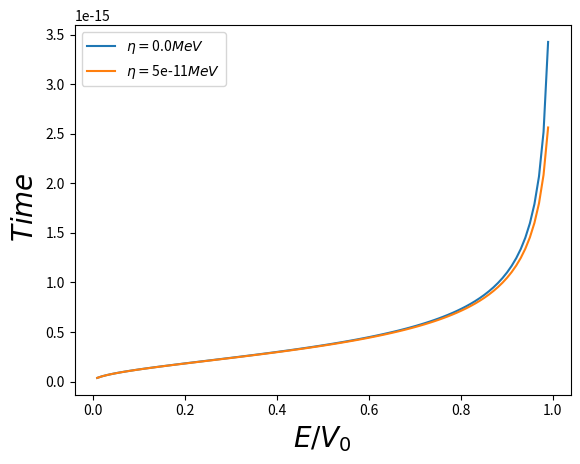

Write the Python code that produced this figure.
import numpy as np
import matplotlib.pyplot as plt
from scipy import integrate



'''
%%%%%%%%%%%%%%%%%%%% Funciones utilizadas en el calculo del tiempo %%%%%%%%%%%%%%%%%%%%%%%%%%%%%%%%
'''

def integrand(x,k,eta,hbar,m,a):
    
    factor1= - 2*k*a*x

    factor2= - (eta/hbar)*pow(x*a,2)

    exp= np.exp(factor1+factor2)

    div= hbar*k + eta*x*a

    return a*m*exp/div

'''
%%%%%%%%%%%%%%%%%%%% Variables usadas en el calculo %%%%%%%%%%%%%%%%%%%%%%%%%%%%%%%%
'''


#definiendo el espacio


#definiendo energias adimensionales
Ne=100
E=np.linspace(0.01,0.99,Ne)

#Constantes usadas

a=20.7989E5  #fermi
Vo=1.8E-6 # MeV
m=0.51     # MeV
hbar=197.327# MeV*fermi =[hbar*c]

print("\nmass=",m, " MeV")
print("L=",a," fermi")
print("Vo=",Vo, " MeV")
print("hbar=",hbar," Mev*fermi\n")


'''
Tenemos que tener que eta*l << hbar*k, para satisfacerlo tomaremos el k mas pequeño posible correspondiente a E=0
'''


eta=np.linspace(0,5E-11,2) # eV/Fermi

print("eta=",eta)


T=np.zeros(len(E))

'''
%%%%%%%%%%%%%%%%%%%%%%%%%%%%%%%%%% Comenzando el calculo %%%%%%%%%%%%%%%%%%%%%%%%%%%%%%%%%%
'''

#defining the array for the intergration


for j in range(len(eta)):

    for i in range(len(E)):
    
        k=np.sqrt(2*m*Vo*(1-E[i]))/hbar
        
        kp=np.sqrt(2*m*Vo*(E[i]))/hbar
        
        N_factor= 2*np.sqrt(k*kp/(k**2+kp**2))
    
        funcion= lambda x: integrand(x,k,eta[j],hbar,m,a)
    
        resultados=integrate.quad(funcion,0,1,limit=100,limlst=96)

        T[i]=(N_factor**2)*(resultados[0])* (6.58*10**(-22)/hbar)
        
        nombre="$ \eta= $"+str(eta[j]) +"$  MeV $"

        
    plt.plot(E,T,label=nombre)

for i in range(len(T)):
    
    print(E[i],T[i])






#plt.figure(figsize=(20,10))

plt.legend(loc=2)
plt.xlabel("$  E/V_0 $",size=20)
#plt.ylim(0,1E-15)
plt.ylabel(" $ Time $ ",size=20)
plt.savefig("Integral_disp_vel.png")

plt.show()









